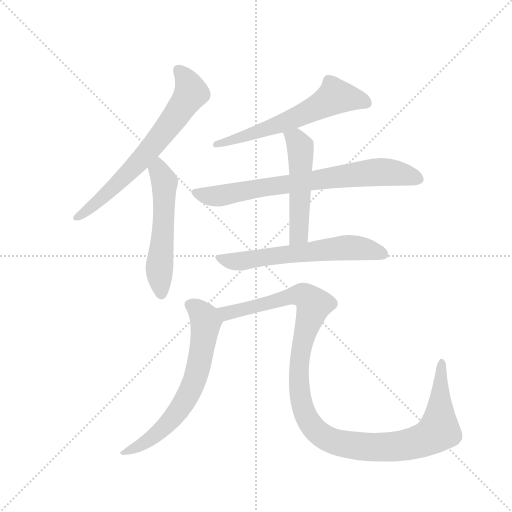
t = 0.00 s
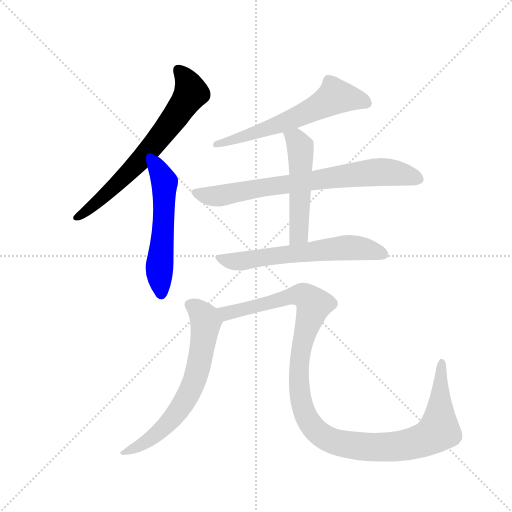
t = 1.31 s
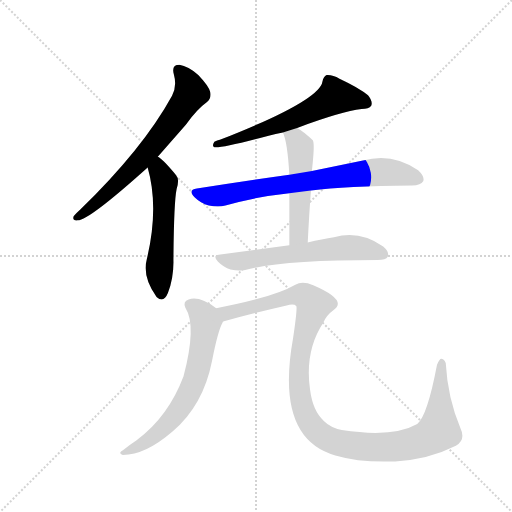
t = 2.61 s
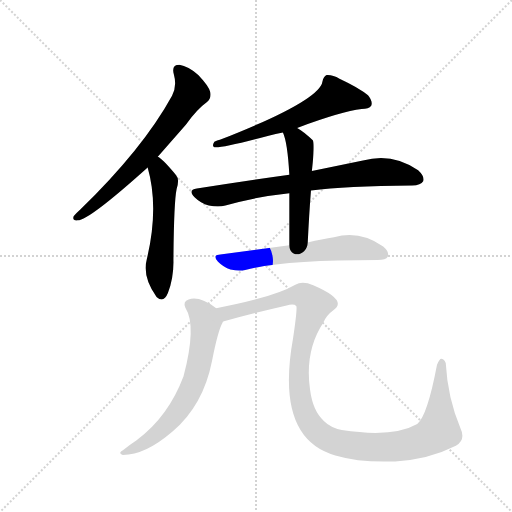
t = 3.91 s
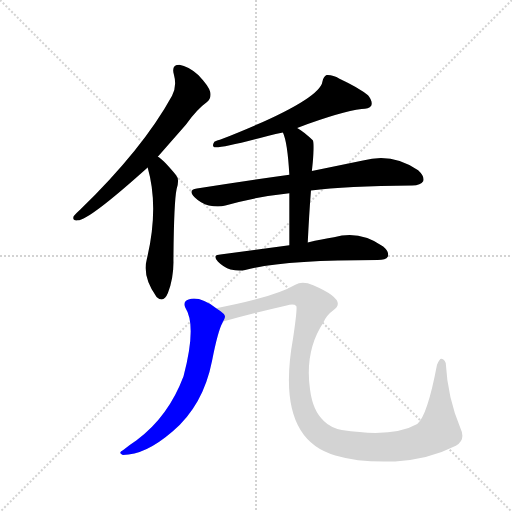
t = 5.22 s
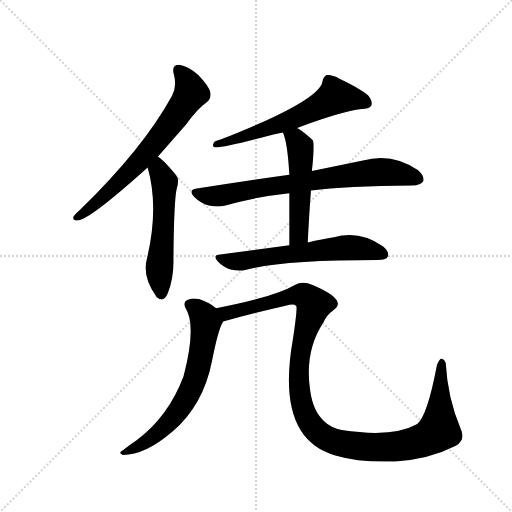
t = 6.52 s

The animated SVG that drew these frames (rendered in a browser with its animation timeline set to each time). Animation: 8 CSS @keyframes rules; one cycle of 6.52 s.

<svg version="1.1" viewBox="0 0 1024 1024" xmlns="http://www.w3.org/2000/svg">
  <g stroke="lightgray" stroke-dasharray="1,1" stroke-width="1" transform="scale(4, 4)">
    <line x1="0" y1="0" x2="256" y2="256"></line>
    <line x1="256" y1="0" x2="0" y2="256"></line>
    <line x1="128" y1="0" x2="128" y2="256"></line>
    <line x1="0" y1="128" x2="256" y2="128"></line>
  </g>
  <g transform="scale(0.92, -0.92) translate(60, -900)">
    <style type="text/css">
      
        @keyframes keyframes0 {
          from {
            stroke: blue;
            stroke-dashoffset: 680;
            stroke-width: 128;
          }
          69% {
            animation-timing-function: step-end;
            stroke: blue;
            stroke-dashoffset: 0;
            stroke-width: 128;
          }
          to {
            stroke: black;
            stroke-width: 1024;
          }
        }
        #make-me-a-hanzi-animation-0 {
          animation: keyframes0 0.8033854166666666s both;
          animation-delay: 0s;
          animation-timing-function: linear;
        }
      
        @keyframes keyframes1 {
          from {
            stroke: blue;
            stroke-dashoffset: 547;
            stroke-width: 128;
          }
          64% {
            animation-timing-function: step-end;
            stroke: blue;
            stroke-dashoffset: 0;
            stroke-width: 128;
          }
          to {
            stroke: black;
            stroke-width: 1024;
          }
        }
        #make-me-a-hanzi-animation-1 {
          animation: keyframes1 0.6951497395833334s both;
          animation-delay: 0.8033854166666666s;
          animation-timing-function: linear;
        }
      
        @keyframes keyframes2 {
          from {
            stroke: blue;
            stroke-dashoffset: 608;
            stroke-width: 128;
          }
          66% {
            animation-timing-function: step-end;
            stroke: blue;
            stroke-dashoffset: 0;
            stroke-width: 128;
          }
          to {
            stroke: black;
            stroke-width: 1024;
          }
        }
        #make-me-a-hanzi-animation-2 {
          animation: keyframes2 0.7447916666666666s both;
          animation-delay: 1.49853515625s;
          animation-timing-function: linear;
        }
      
        @keyframes keyframes3 {
          from {
            stroke: blue;
            stroke-dashoffset: 745;
            stroke-width: 128;
          }
          71% {
            animation-timing-function: step-end;
            stroke: blue;
            stroke-dashoffset: 0;
            stroke-width: 128;
          }
          to {
            stroke: black;
            stroke-width: 1024;
          }
        }
        #make-me-a-hanzi-animation-3 {
          animation: keyframes3 0.8562825520833334s both;
          animation-delay: 2.2433268229166665s;
          animation-timing-function: linear;
        }
      
        @keyframes keyframes4 {
          from {
            stroke: blue;
            stroke-dashoffset: 511;
            stroke-width: 128;
          }
          62% {
            animation-timing-function: step-end;
            stroke: blue;
            stroke-dashoffset: 0;
            stroke-width: 128;
          }
          to {
            stroke: black;
            stroke-width: 1024;
          }
        }
        #make-me-a-hanzi-animation-4 {
          animation: keyframes4 0.6658528645833334s both;
          animation-delay: 3.099609375s;
          animation-timing-function: linear;
        }
      
        @keyframes keyframes5 {
          from {
            stroke: blue;
            stroke-dashoffset: 618;
            stroke-width: 128;
          }
          67% {
            animation-timing-function: step-end;
            stroke: blue;
            stroke-dashoffset: 0;
            stroke-width: 128;
          }
          to {
            stroke: black;
            stroke-width: 1024;
          }
        }
        #make-me-a-hanzi-animation-5 {
          animation: keyframes5 0.7529296875s both;
          animation-delay: 3.7654622395833335s;
          animation-timing-function: linear;
        }
      
        @keyframes keyframes6 {
          from {
            stroke: blue;
            stroke-dashoffset: 661;
            stroke-width: 128;
          }
          68% {
            animation-timing-function: step-end;
            stroke: blue;
            stroke-dashoffset: 0;
            stroke-width: 128;
          }
          to {
            stroke: black;
            stroke-width: 1024;
          }
        }
        #make-me-a-hanzi-animation-6 {
          animation: keyframes6 0.7879231770833334s both;
          animation-delay: 4.518391927083334s;
          animation-timing-function: linear;
        }
      
        @keyframes keyframes7 {
          from {
            stroke: blue;
            stroke-dashoffset: 1187;
            stroke-width: 128;
          }
          79% {
            animation-timing-function: step-end;
            stroke: blue;
            stroke-dashoffset: 0;
            stroke-width: 128;
          }
          to {
            stroke: black;
            stroke-width: 1024;
          }
        }
        #make-me-a-hanzi-animation-7 {
          animation: keyframes7 1.2159830729166667s both;
          animation-delay: 5.306315104166667s;
          animation-timing-function: linear;
        }
      
    </style>
    
      <path d="M 283 559 L 344 629 Q 369 663 390 678 Q 400 687 397 700 Q 394 713 371 737 Q 349 756 330 759 Q 312 759 318 738 Q 325 713 314 692 Q 251 577 114 444 Q 104 435 100 430 Q 96 420 109 421 Q 133 421 261 536 L 283 559 Z" fill="lightgray"></path>
    
      <path d="M 261 536 Q 286 449 259 336 Q 249 299 280 255 L 281 254 Q 296 241 305 263 Q 318 297 317 335 Q 318 461 324 489 Q 331 511 322 520 Q 292 556 283 559 C 258 576 253 565 261 536 Z" fill="lightgray"></path>
    
      <path d="M 586 622 Q 683 658 726 663 Q 742 663 747 670 Q 751 680 740 693 Q 721 709 678 729 Q 663 738 650 737 Q 643 733 641 723 Q 635 681 418 596 Q 412 595 406 592 Q 400 583 406 580 Q 419 577 524 605 Q 539 609 555 612 L 586 622 Z" fill="lightgray"></path>
    
      <path d="M 616 486 Q 691 496 836 497 Q 855 497 860 506 Q 864 516 849 530 Q 792 569 729 551 L 618 528 L 569 520 Q 475 507 368 490 Q 347 487 363 471 Q 376 458 394 453 Q 415 449 430 453 Q 494 472 569 480 L 616 486 Z" fill="lightgray"></path>
    
      <path d="M 609 373 Q 612 434 616 486 L 618 528 L 620 548 Q 624 588 620 595 Q 602 613 586 622 C 560 638 544 640 555 612 Q 565 591 569 520 L 569 480 L 569 367 C 569 337 608 343 609 373 Z" fill="lightgray"></path>
    
      <path d="M 569 367 L 419 347 Q 400 346 414 331 Q 426 319 441 314 Q 460 310 473 313 Q 552 335 761 335 Q 779 335 783 342 Q 787 352 773 364 Q 722 400 666 384 Q 641 380 609 373 L 569 367 Z" fill="lightgray"></path>
    
      <path d="M 410 230 Q 374 257 350 249 Q 337 245 343 231 Q 368 192 339 82 Q 306 -6 237 -57 Q 222 -67 208 -78 Q 195 -85 207 -89 Q 256 -89 315 -38 Q 382 19 401 116 Q 414 182 424 199 Q 424 200 425 201 C 432 215 432 215 410 230 Z" fill="lightgray"></path>
    
      <path d="M 425 201 Q 489 219 563 236 Q 579 240 584 235 Q 587 232 577 164 Q 538 -53 669 -90 Q 723 -106 799 -103 Q 872 -99 931 -69 Q 953 -56 941 -31 Q 913 36 909 111 Q 905 120 899 120 Q 896 120 890 107 Q 869 -4 847 -22 Q 795 -52 683 -35 Q 658 -29 644 -15 Q 620 6 614 53 Q 602 137 643 199 Q 650 215 664 225 Q 698 247 621 280 Q 597 290 582 281 Q 536 254 410 230 C 381 224 396 193 425 201 Z" fill="lightgray"></path>
    
    
      <clipPath id="make-me-a-hanzi-clip-0">
        <path d="M 283 559 L 344 629 Q 369 663 390 678 Q 400 687 397 700 Q 394 713 371 737 Q 349 756 330 759 Q 312 759 318 738 Q 325 713 314 692 Q 251 577 114 444 Q 104 435 100 430 Q 96 420 109 421 Q 133 421 261 536 L 283 559 Z"></path>
      </clipPath>
      <path clip-path="url(#make-me-a-hanzi-clip-0)" d="M 329 746 L 348 722 L 356 698 L 345 680 L 238 542 L 157 466 L 108 429" fill="none" id="make-me-a-hanzi-animation-0" stroke-dasharray="552 1104" stroke-linecap="round"></path>
    
      <clipPath id="make-me-a-hanzi-clip-1">
        <path d="M 261 536 Q 286 449 259 336 Q 249 299 280 255 L 281 254 Q 296 241 305 263 Q 318 297 317 335 Q 318 461 324 489 Q 331 511 322 520 Q 292 556 283 559 C 258 576 253 565 261 536 Z"></path>
      </clipPath>
      <path clip-path="url(#make-me-a-hanzi-clip-1)" d="M 281 550 L 298 503 L 286 309 L 291 263" fill="none" id="make-me-a-hanzi-animation-1" stroke-dasharray="419 838" stroke-linecap="round"></path>
    
      <clipPath id="make-me-a-hanzi-clip-2">
        <path d="M 586 622 Q 683 658 726 663 Q 742 663 747 670 Q 751 680 740 693 Q 721 709 678 729 Q 663 738 650 737 Q 643 733 641 723 Q 635 681 418 596 Q 412 595 406 592 Q 400 583 406 580 Q 419 577 524 605 Q 539 609 555 612 L 586 622 Z"></path>
      </clipPath>
      <path clip-path="url(#make-me-a-hanzi-clip-2)" d="M 738 676 L 669 691 L 554 632 L 409 586" fill="none" id="make-me-a-hanzi-animation-2" stroke-dasharray="480 960" stroke-linecap="round"></path>
    
      <clipPath id="make-me-a-hanzi-clip-3">
        <path d="M 616 486 Q 691 496 836 497 Q 855 497 860 506 Q 864 516 849 530 Q 792 569 729 551 L 618 528 L 569 520 Q 475 507 368 490 Q 347 487 363 471 Q 376 458 394 453 Q 415 449 430 453 Q 494 472 569 480 L 616 486 Z"></path>
      </clipPath>
      <path clip-path="url(#make-me-a-hanzi-clip-3)" d="M 366 480 L 421 475 L 756 526 L 817 521 L 849 511" fill="none" id="make-me-a-hanzi-animation-3" stroke-dasharray="617 1234" stroke-linecap="round"></path>
    
      <clipPath id="make-me-a-hanzi-clip-4">
        <path d="M 609 373 Q 612 434 616 486 L 618 528 L 620 548 Q 624 588 620 595 Q 602 613 586 622 C 560 638 544 640 555 612 Q 565 591 569 520 L 569 480 L 569 367 C 569 337 608 343 609 373 Z"></path>
      </clipPath>
      <path clip-path="url(#make-me-a-hanzi-clip-4)" d="M 561 610 L 583 597 L 595 562 L 590 397 L 575 374" fill="none" id="make-me-a-hanzi-animation-4" stroke-dasharray="383 766" stroke-linecap="round"></path>
    
      <clipPath id="make-me-a-hanzi-clip-5">
        <path d="M 569 367 L 419 347 Q 400 346 414 331 Q 426 319 441 314 Q 460 310 473 313 Q 552 335 761 335 Q 779 335 783 342 Q 787 352 773 364 Q 722 400 666 384 Q 641 380 609 373 L 569 367 Z"></path>
      </clipPath>
      <path clip-path="url(#make-me-a-hanzi-clip-5)" d="M 416 339 L 466 332 L 692 362 L 742 358 L 774 347" fill="none" id="make-me-a-hanzi-animation-5" stroke-dasharray="490 980" stroke-linecap="round"></path>
    
      <clipPath id="make-me-a-hanzi-clip-6">
        <path d="M 410 230 Q 374 257 350 249 Q 337 245 343 231 Q 368 192 339 82 Q 306 -6 237 -57 Q 222 -67 208 -78 Q 195 -85 207 -89 Q 256 -89 315 -38 Q 382 19 401 116 Q 414 182 424 199 Q 424 200 425 201 C 432 215 432 215 410 230 Z"></path>
      </clipPath>
      <path clip-path="url(#make-me-a-hanzi-clip-6)" d="M 352 238 L 375 222 L 387 198 L 363 72 L 332 13 L 296 -30 L 259 -60 L 213 -84" fill="none" id="make-me-a-hanzi-animation-6" stroke-dasharray="533 1066" stroke-linecap="round"></path>
    
      <clipPath id="make-me-a-hanzi-clip-7">
        <path d="M 425 201 Q 489 219 563 236 Q 579 240 584 235 Q 587 232 577 164 Q 538 -53 669 -90 Q 723 -106 799 -103 Q 872 -99 931 -69 Q 953 -56 941 -31 Q 913 36 909 111 Q 905 120 899 120 Q 896 120 890 107 Q 869 -4 847 -22 Q 795 -52 683 -35 Q 658 -29 644 -15 Q 620 6 614 53 Q 602 137 643 199 Q 650 215 664 225 Q 698 247 621 280 Q 597 290 582 281 Q 536 254 410 230 C 381 224 396 193 425 201 Z"></path>
      </clipPath>
      <path clip-path="url(#make-me-a-hanzi-clip-7)" d="M 421 229 L 433 219 L 589 258 L 599 258 L 620 243 L 591 125 L 594 28 L 622 -31 L 670 -61 L 718 -70 L 790 -72 L 846 -62 L 883 -45 L 894 -36 L 899 110" fill="none" id="make-me-a-hanzi-animation-7" stroke-dasharray="1059 2118" stroke-linecap="round"></path>
    
  </g>
</svg>
